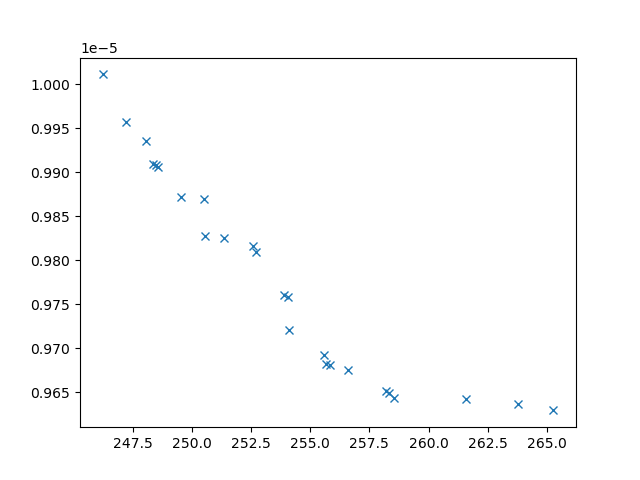

The table this chart was drawn from, first rows:
xline_all_values, yline_all_values, X_all_values, obj1, obj2, obj3, inc
248.5, 9.908486805660755e-06, [4.755329641959911, 2.0412090993894916, …, 248.5, 9.908486805660755e-06, 8158439, 0
250.5, 9.869409755811272e-06, [8.571175644813279, 2.8442961475906454, …, 250.5, 9.869409755811272e-06, 8343864, 0
252.7, 9.809468216985745e-06, [8.277155541622033, 9.491712755073747, 9…, 252.7, 9.809468216985745e-06, 6198769, 0
253.9, 9.761099383243917e-06, [8.37419597656854, 2.745844725693857, 4.…, 253.9, 9.761099383243917e-06, 5974918, 0
251.4, 9.825683376924312e-06, [np.float64(5.698248734621728), np.float…, 251.4, 9.825683376924312e-06, 6764708, 0
256.6, 9.675032104230039e-06, [np.float64(1.6236522954717993), np.floa…, 256.6, 9.675032104230039e-06, 2525814, 0
247.2, 9.956783968966948e-06, [4.74199743309555, 1.8208912044449996, 9…, 247.2, 9.956783968966948e-06, 9686119, 0
258.2, 9.65154367109148e-06, [0.1, 10, 10, np.float64(9.0031470150338…, 258.2, 9.65154367109148e-06, 2345453, 0
261.6, 9.642035758845361e-06, [0.7990557747048161, 8.203048917365495, …, 261.6, 9.642035758845361e-06, 3188288, 0
258.5, 9.64358483006467e-06, [np.float64(5.888567696544684), np.float…, 258.5, 9.64358483006467e-06, 3742815, 0
255.7, 9.681819016829541e-06, [np.float64(1.0518742364849563), np.floa…, 255.7, 9.681819016829541e-06, 3123482, 0
263.8, 9.636546185506986e-06, [1.8975763433933026, 3.874847063981772, …, 263.8, 9.636546185506986e-06, 3920327, 0
255.8, 9.681611174853854e-06, [np.float64(4.046323502052166), np.float…, 255.8, 9.681611174853854e-06, 3516364, 0
258.3, 9.649316546384765e-06, [np.float64(2.43775021600242), np.float6…, 258.3, 9.649316546384765e-06, 4845504, 0
248.6, 9.906145498715387e-06, [np.float64(4.91365267232697), np.float6…, 248.6, 9.906145498715387e-06, 8398596, 0
255.6, 9.692695363736892e-06, [np.float64(2.9010459753370093), np.floa…, 255.6, 9.692695363736892e-06, 2758582, 0
246.2, 1.001133204712102e-05, [np.float64(5.284713881867988), np.float…, 246.2, 1.001133204712102e-05, 20299251, 0
248.1, 9.935506273164422e-06, [np.float64(5.343074533058912), np.float…, 248.1, 9.935506273164422e-06, 10988199, 0
249.5, 9.872343408445353e-06, [np.float64(5.4415619626508365), np.floa…, 249.5, 9.872343408445353e-06, 7340222, 0
254.1, 9.75792379723836e-06, [np.float64(7.112644720273632), np.float…, 254.1, 9.75792379723836e-06, 5170205, 0
250.6, 9.827890725602941e-06, [np.float64(3.3981815202483103), np.floa…, 250.6, 9.827890725602941e-06, 4979070, 0
252.6, 9.816508153288769e-06, [np.float64(3.5670791159893493), np.floa…, 252.6, 9.816508153288769e-06, 7099161, 0
265.3, 9.62964029453927e-06, [np.float64(7.7063218164267875), np.floa…, 265.3, 9.62964029453927e-06, 4005225, 0
248.3, 9.909997053875382e-06, [np.float64(2.1984928867384754), np.floa…, 248.3, 9.909997053875382e-06, 7432693, 0
254.1, 9.721306702342113e-06, [np.float64(2.7528429834884913), np.floa…, 254.1, 9.721306702342113e-06, 3496004, 0
